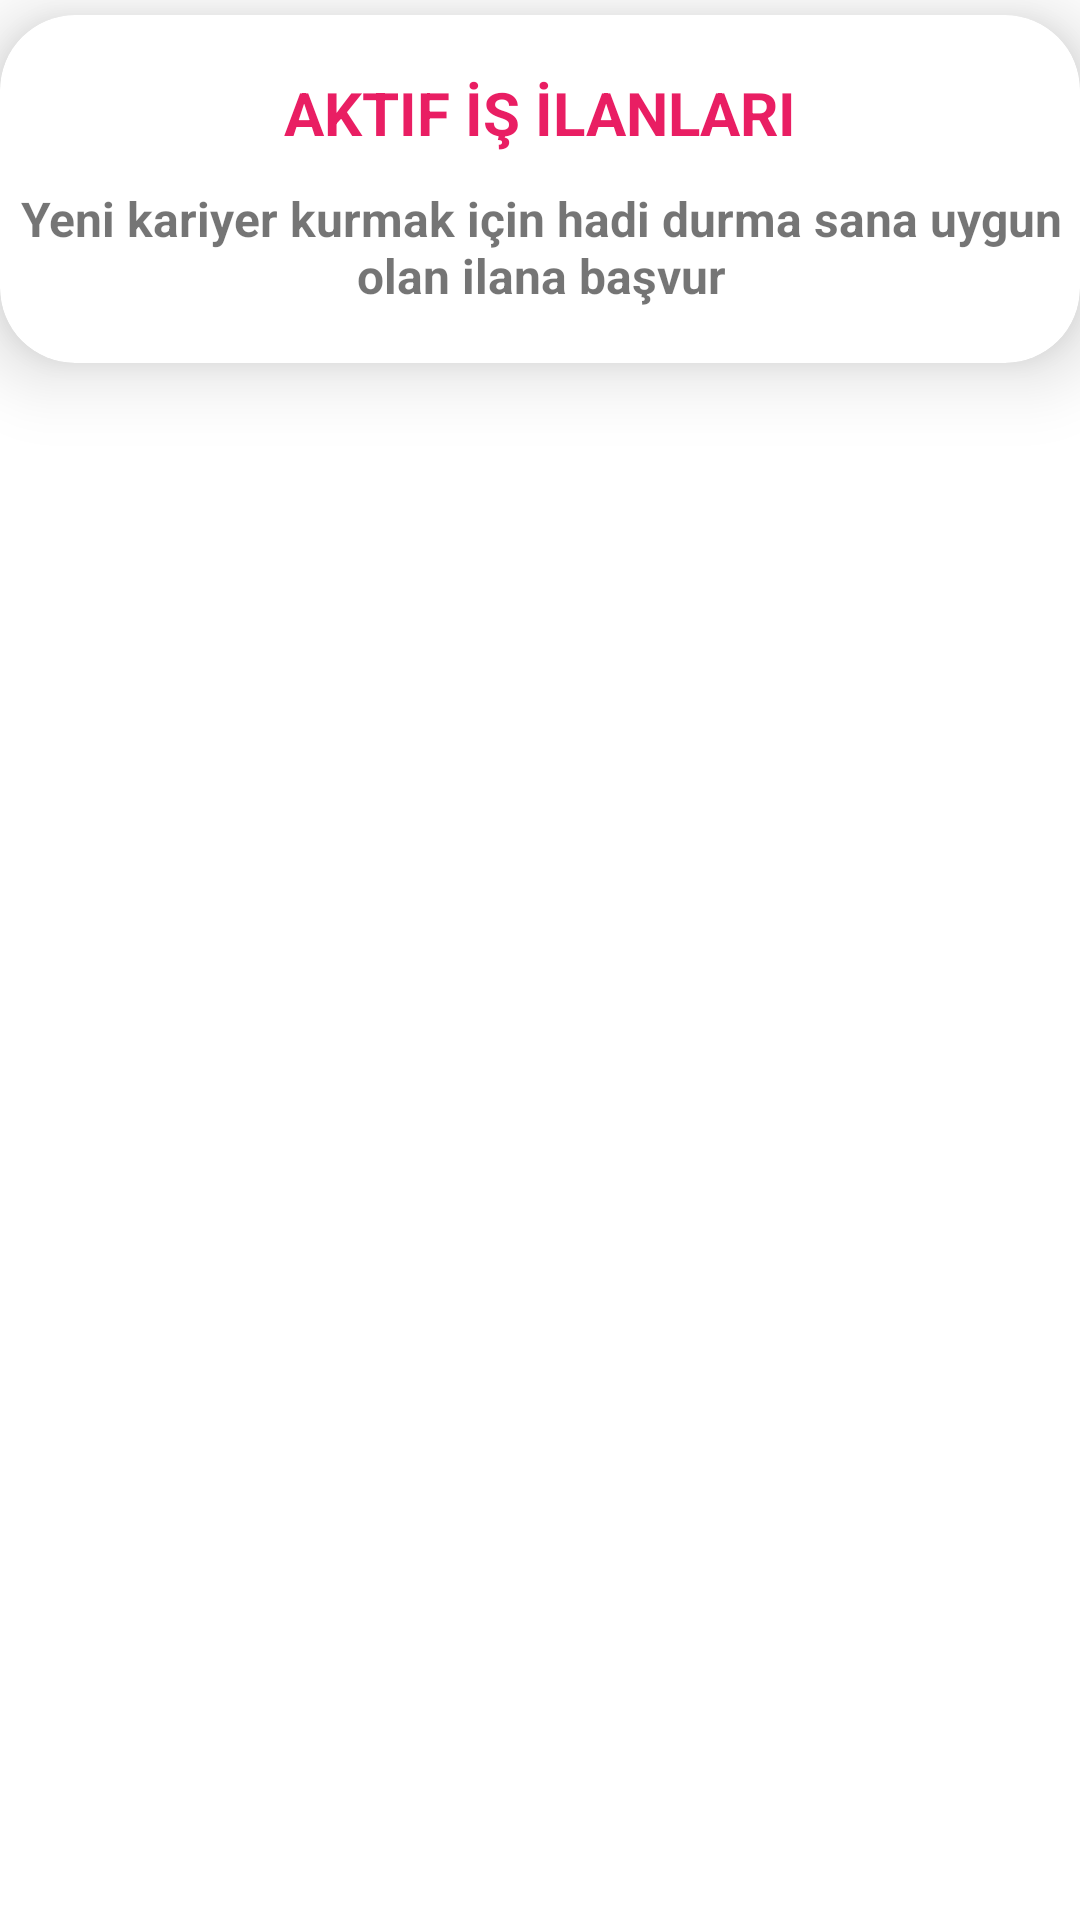

Here is an Android app screen rendered from its layout file. Give the layout XML and the strings, colors and styles it references.
<!-- AndroidManifest.xml: application theme Theme.IsBulKotlin -->
<!-- res/layout/fragment_home.xml -->
<?xml version="1.0" encoding="utf-8"?>
<androidx.constraintlayout.widget.ConstraintLayout xmlns:android="http://schemas.android.com/apk/res/android"
    xmlns:app="http://schemas.android.com/apk/res-auto"
    xmlns:tools="http://schemas.android.com/tools"
    android:id="@+id/fragmentHome"
    android:layout_width="match_parent"
    android:layout_height="match_parent"
    tools:context=".fragments.HomeFragment">

    <androidx.recyclerview.widget.RecyclerView
        android:id="@+id/rvHome"
        android:layout_width="0dp"
        android:layout_height="0dp"
        android:layout_marginTop="3dp"
        app:layout_constraintBottom_toBottomOf="parent"
        app:layout_constraintEnd_toEndOf="parent"
        app:layout_constraintHorizontal_bias="0.698"
        app:layout_constraintStart_toStartOf="parent"
        app:layout_constraintTop_toBottomOf="@+id/cardView9" />

    <ProgressBar
        android:id="@+id/progressBarHome"
        style="?android:attr/progressBarStyle"
        android:layout_width="62dp"
        android:layout_height="60dp"
        android:visibility="gone"
        app:layout_constraintBottom_toBottomOf="parent"
        app:layout_constraintEnd_toEndOf="parent"
        app:layout_constraintStart_toStartOf="parent"
        app:layout_constraintTop_toTopOf="parent" />

    <androidx.cardview.widget.CardView
        android:id="@+id/cardView9"
        android:layout_width="0dp"
        android:layout_height="wrap_content"
        android:layout_marginTop="5dp"
        android:layout_marginBottom="3dp"
        app:cardCornerRadius="25dp"
        app:cardElevation="15dp"
        app:contentPadding="5dp"
        app:layout_constraintBottom_toTopOf="@+id/rvHome"
        app:layout_constraintEnd_toEndOf="parent"
        app:layout_constraintStart_toStartOf="parent"
        app:layout_constraintTop_toTopOf="parent">

        <androidx.constraintlayout.widget.ConstraintLayout
            android:layout_width="match_parent"
            android:layout_height="match_parent">

            <TextView
                android:id="@+id/textView3"
                android:layout_width="368dp"
                android:layout_height="48dp"
                android:layout_marginTop="11dp"
                android:layout_marginBottom="6dp"
                android:text="Yeni kariyer kurmak için hadi durma sana uygun olan ilana başvur"
                android:textAlignment="center"
                android:textSize="16sp"
                android:textStyle="bold"
                app:layout_constraintBottom_toBottomOf="parent"
                app:layout_constraintEnd_toEndOf="parent"
                app:layout_constraintStart_toStartOf="parent"
                app:layout_constraintTop_toBottomOf="@+id/textView5" />

            <TextView
                android:id="@+id/textView5"
                android:layout_width="wrap_content"
                android:layout_height="wrap_content"
                android:layout_marginTop="14dp"
                android:text="Aktif İş İlanları"
                android:textAllCaps="true"
                android:textColor="#E91E63"
                android:textSize="20sp"
                android:textStyle="bold"
                app:layout_constraintEnd_toEndOf="parent"
                app:layout_constraintHorizontal_bias="0.5"
                app:layout_constraintStart_toStartOf="parent"
                app:layout_constraintTop_toTopOf="parent" />
        </androidx.constraintlayout.widget.ConstraintLayout>
    </androidx.cardview.widget.CardView>
</androidx.constraintlayout.widget.ConstraintLayout>
<!-- resources referenced by this layout -->
<resources>
  <style name="Theme.IsBulKotlin" parent="Theme.MaterialComponents.DayNight.DarkActionBar">
          
          <item name="colorPrimary">@color/purple_500</item>
          <item name="colorPrimaryVariant">@color/purple_700</item>
          <item name="colorOnPrimary">@color/white</item>
          
          <item name="colorSecondary">@color/teal_200</item>
          <item name="colorSecondaryVariant">@color/teal_700</item>
          <item name="colorOnSecondary">@color/black</item>
          
          <item name="android:statusBarColor" tools:targetApi="l">?attr/colorPrimaryVariant</item>
          
          <item name="windowActionBar">false</item>
          <item name="windowNoTitle">true</item>
      </style>
  <!-- not gathered from this repository: default colours our renderer supplied (Android Studio template values) -->
  <color name="purple_500">#FF6200EE</color>
  <color name="purple_700">#FF3700B3</color>
  <color name="teal_200">#FF03DAC5</color>
  <color name="teal_700">#FF018786</color>
  <color name="black">#FF000000</color>
  <color name="white">#FFFFFFFF</color>
</resources>
